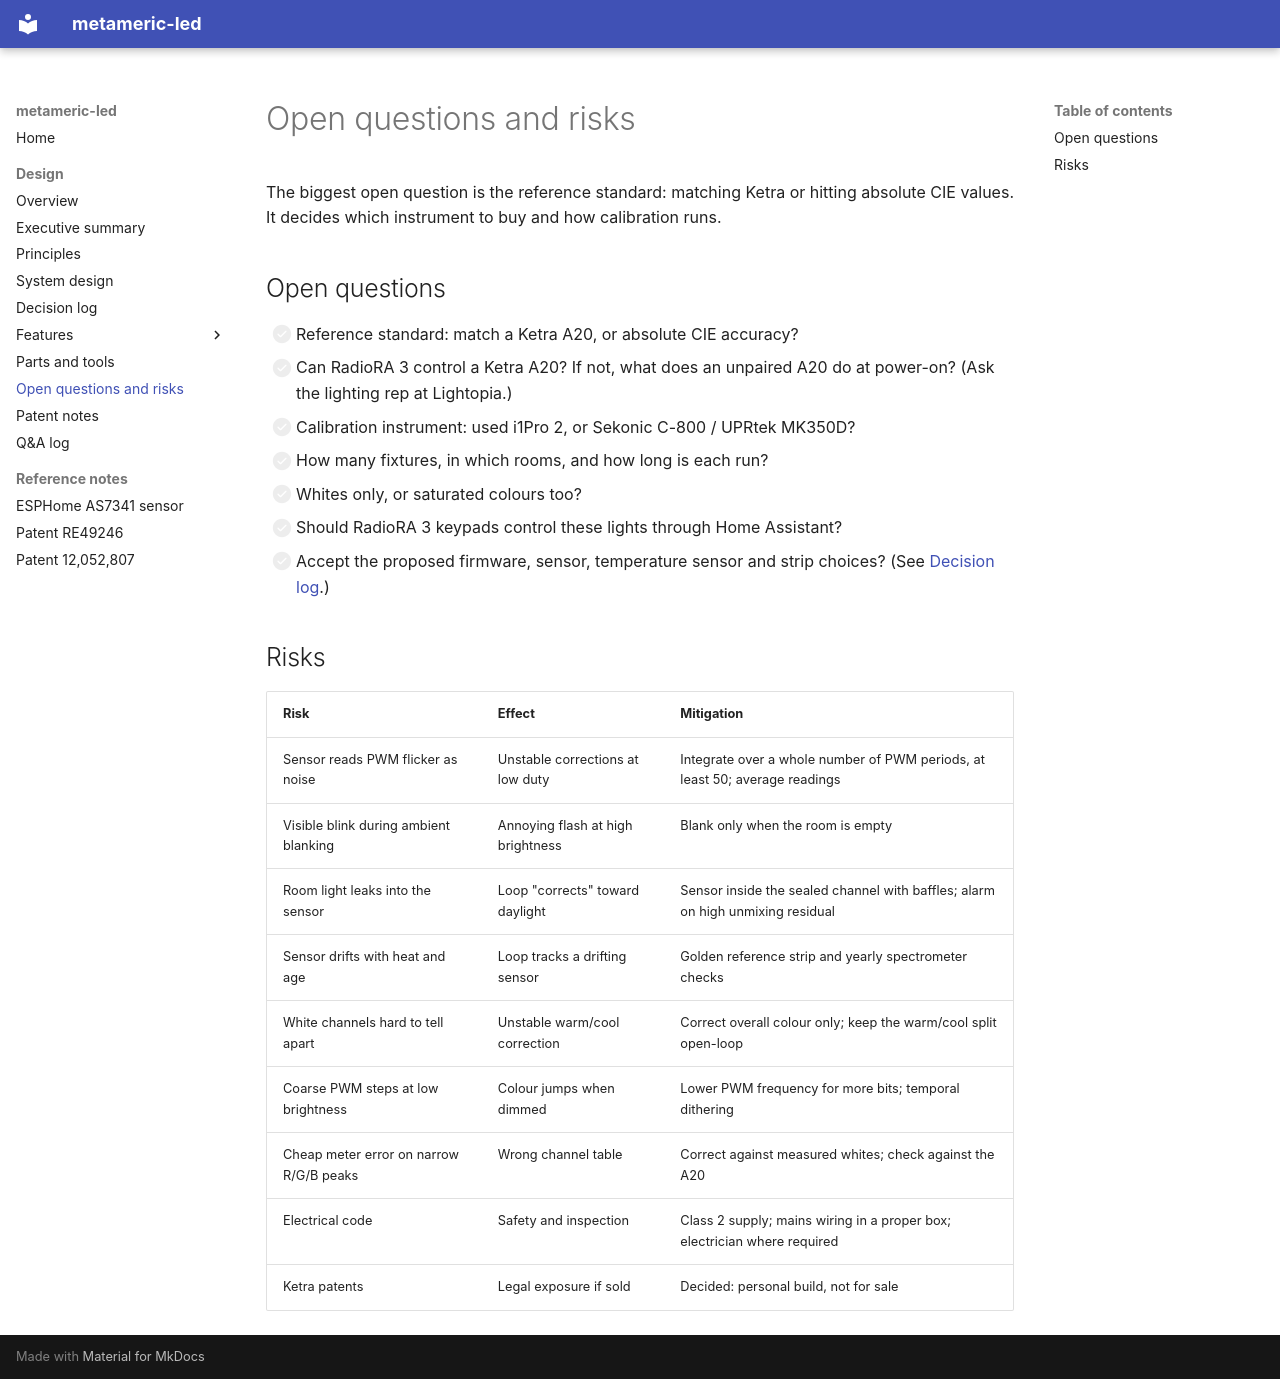

repository: thetimetraveler/metameric-led · page: design/open-questions-and-risks/index.html · generator: mkdocs

# Open questions and risks

The biggest open question is the reference standard: matching Ketra or hitting absolute CIE values. It decides which instrument to buy and how calibration runs.

## Open questions

- [ ] Reference standard: match a Ketra A20, or absolute CIE accuracy?
- [ ] Can RadioRA 3 control a Ketra A20? If not, what does an unpaired A20 do at power-on? (Ask the lighting rep at Lightopia.)
- [ ] Calibration instrument: used i1Pro 2, or Sekonic C-800 / UPRtek MK350D?
- [ ] How many fixtures, in which rooms, and how long is each run?
- [ ] Whites only, or saturated colours too?
- [ ] Should RadioRA 3 keypads control these lights through Home Assistant?
- [ ] Accept the proposed firmware, sensor, temperature sensor and strip choices? (See [Decision log](decision-log.md).)

## Risks

| Risk | Effect | Mitigation |
| --- | --- | --- |
| Sensor reads PWM flicker as noise | Unstable corrections at low duty | Integrate over a whole number of PWM periods, at least 50; average readings |
| Visible blink during ambient blanking | Annoying flash at high brightness | Blank only when the room is empty |
| Room light leaks into the sensor | Loop "corrects" toward daylight | Sensor inside the sealed channel with baffles; alarm on high unmixing residual |
| Sensor drifts with heat and age | Loop tracks a drifting sensor | Golden reference strip and yearly spectrometer checks |
| White channels hard to tell apart | Unstable warm/cool correction | Correct overall colour only; keep the warm/cool split open-loop |
| Coarse PWM steps at low brightness | Colour jumps when dimmed | Lower PWM frequency for more bits; temporal dithering |
| Cheap meter error on narrow R/G/B peaks | Wrong channel table | Correct against measured whites; check against the A20 |
| Electrical code | Safety and inspection | Class 2 supply; mains wiring in a proper box; electrician where required |
| Ketra patents | Legal exposure if sold | Decided: personal build, not for sale |
